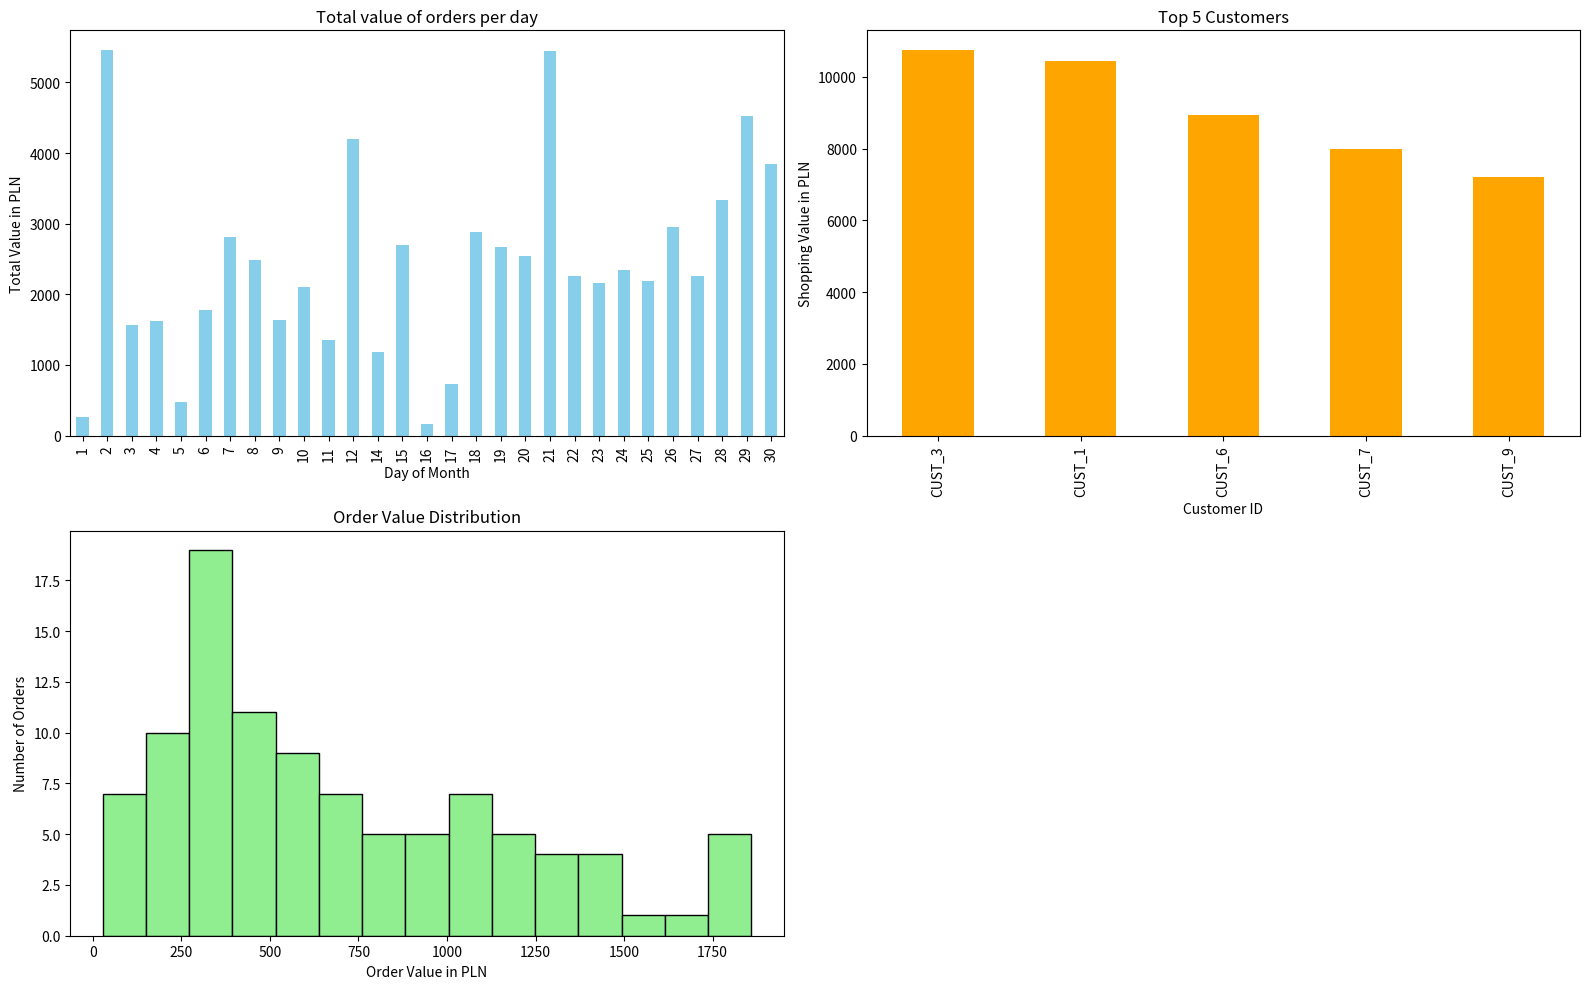

Generate this figure with matplotlib:
#Small Project: Online store order analysis (NumPy + Pandas + Matplotlib)

import numpy as np
import pandas as pd
import matplotlib.pyplot as plt
import os
os.makedirs("plots", exist_ok=True)

#we set seed for repeatability.
np.random.seed(42)

#number of orders.
num_orders = 100

#Day of order (1-30)
order_day = np.random.randint(1,31, size = num_orders)

#Unit prices from 20 to 500$ (accurate to 2 decimal places)
unit_prices = np.round(np.random.uniform(20, 500, size = num_orders), 2)

#Number of products in the order(1 to 5 quantities)
quantities = np.random.randint(1, 5, size = num_orders)

#Random clients(10 unique IDs)
customer_ids = np.random.choice([f"CUST_{i}" for i in range(1,11)], size = num_orders)

#Creating DataFrame
df = pd.DataFrame({
	"order_day": order_day,
	"customer_id": customer_ids,
	"unit_price": unit_prices,
	"quantity": quantities
})

#We calculate the value of the order.
df["total_value"] = df["unit_price"] * df["quantity"]

#Simple Analysis:
print("Average Order Value:", round(df["total_value"].mean(), 2), "zł") 	#Average Order Value AOV

print("\nTop 10 Most Expensive Orders:")
print(df.sort_values("total_value", ascending = False).head(10), "\n")	#Top 10 most expensive orders

print("Total Value of Orders for Each Day")
print(df.groupby("order_day")["total_value"].sum(), "\n") 	#total value of orders for each day

print("Top 5 Customers by Total Orders")
print(df.groupby("customer_id")["total_value"].sum().sort_values(ascending = False).head(5))

#Graphs/Plots


plt.figure(figsize=(16,10))

#plot1: Summary of orders by month day
plt.subplot(2,2,1)
df.groupby("order_day")["total_value"].sum().plot(kind="bar", color="skyblue")
plt.title("Total value of orders per day")
plt.xlabel("Day of Month")
plt.ylabel("Total Value in PLN")
plt.savefig("plots/orders_by_day.png")

#plot2: Top 5 Customers by total orders
plt.subplot(2,2,2)
df.groupby("customer_id")["total_value"].sum().sort_values(ascending = False).head(5).plot(kind="bar", color = "orange")
plt.title("Top 5 Customers")
plt.xlabel("Customer ID")
plt.ylabel("Shopping Value in PLN")
plt.savefig("plots/top5_customers.png")

#plot3: Histogram Order Value
plt.subplot(2,2,3)
plt.hist(df["total_value"], bins=15, color = "lightgreen", edgecolor= "black")
plt.title("Order Value Distribution")
plt.xlabel("Order Value in PLN")
plt.ylabel("Number of Orders")
plt.savefig("plots/order_value.png")

plt.tight_layout()
plt.show()


